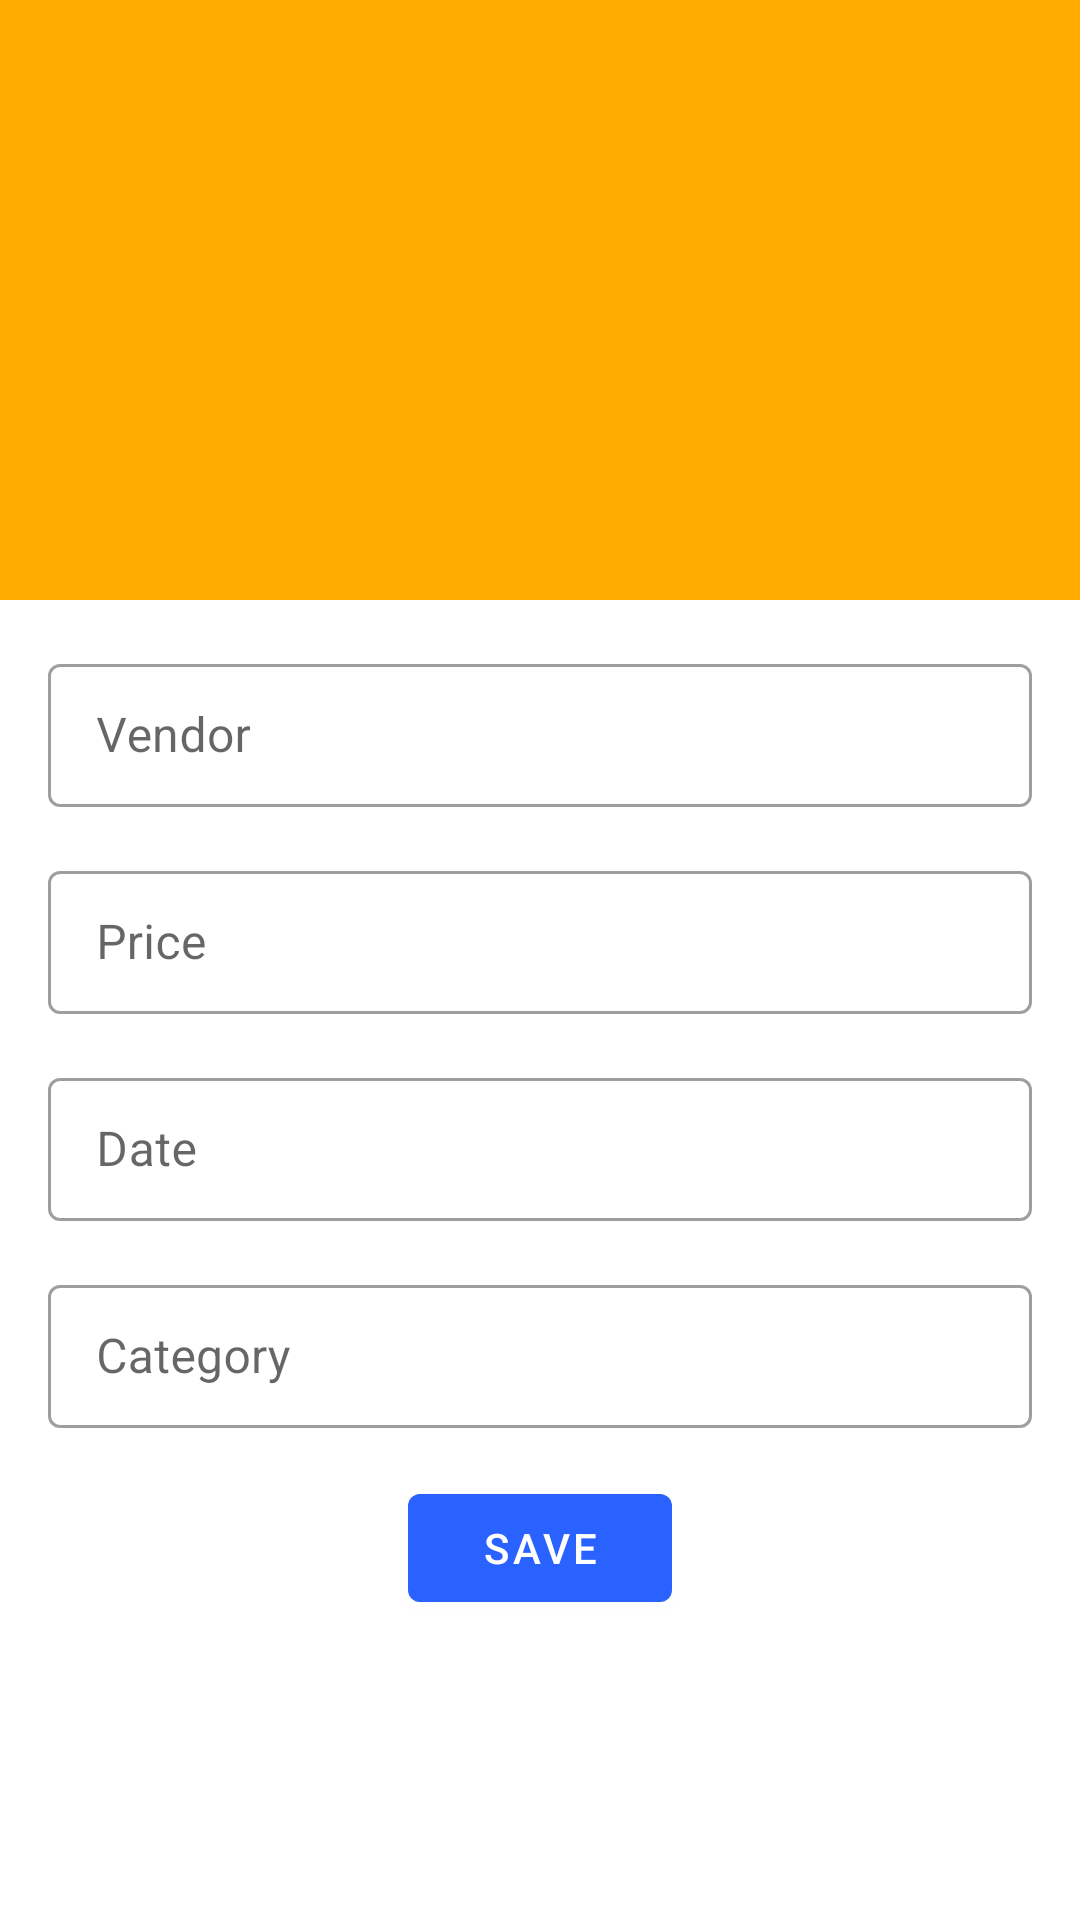

Here is an Android app screen rendered from its layout file. Give the layout XML and the strings, colors and styles it references.
<!-- AndroidManifest.xml: application theme AppTheme -->
<!-- res/layout/activity_add_or_edit_receipt.xml -->
<?xml version="1.0" encoding="utf-8"?>
<androidx.constraintlayout.widget.ConstraintLayout xmlns:android="http://schemas.android.com/apk/res/android"
    xmlns:app="http://schemas.android.com/apk/res-auto"
    xmlns:tools="http://schemas.android.com/tools"
    android:layout_width="match_parent"
    android:layout_height="match_parent"
    tools:context=".view.AddOrEditReceiptActivity">

    <ScrollView
        android:layout_width="match_parent"
        android:layout_height="match_parent"
        app:layout_constraintBottom_toBottomOf="parent"
        app:layout_constraintEnd_toEndOf="parent"
        app:layout_constraintStart_toStartOf="parent"
        app:layout_constraintTop_toTopOf="parent">

        <androidx.constraintlayout.widget.ConstraintLayout
            android:layout_width="match_parent"
            android:layout_height="wrap_content">

            

            <ImageView
                android:id="@+id/largeReceiptImageView"
                android:layout_width="0dp"
                android:layout_height="200dp"
                android:scaleType="centerCrop"
                android:tint="@color/darkOverlay"
                app:layout_constraintEnd_toEndOf="parent"
                app:layout_constraintStart_toStartOf="parent"
                app:layout_constraintTop_toTopOf="parent"
                app:srcCompat="@color/colorAccent" />


            
            <com.google.android.material.textfield.TextInputLayout
                android:id="@+id/receiptVendorNameInputLayout"
                style="@style/Widget.MaterialComponents.TextInputLayout.OutlinedBox.Dense"
                android:layout_width="0dp"
                android:layout_height="wrap_content"
                android:layout_marginStart="16dp"
                android:layout_marginTop="16dp"
                android:layout_marginEnd="16dp"

                android:hint="@string/edit_hint_vendor"
                app:hintEnabled="true"

                app:layout_constraintEnd_toEndOf="parent"
                app:layout_constraintStart_toStartOf="parent"
                app:layout_constraintTop_toBottomOf="@+id/largeReceiptImageView">

                <com.google.android.material.textfield.TextInputEditText
                    android:id="@+id/receiptVendorNameInput"
                    android:layout_width="match_parent"
                    android:layout_height="wrap_content"
                    android:inputType="textPersonName"
                    />

            </com.google.android.material.textfield.TextInputLayout>

            <com.google.android.material.textfield.TextInputLayout
                android:id="@+id/receiptPriceInputLayout"
                style="@style/Widget.MaterialComponents.TextInputLayout.OutlinedBox.Dense"
                android:layout_width="0dp"
                android:layout_height="wrap_content"
                android:layout_marginStart="16dp"
                android:layout_marginTop="16dp"
                android:layout_marginEnd="16dp"

                android:hint="@string/edit_receipt_price"
                app:hintEnabled="true"

                app:layout_constraintEnd_toEndOf="parent"
                app:layout_constraintStart_toStartOf="parent"
                app:layout_constraintTop_toBottomOf="@+id/receiptVendorNameInputLayout">

                <com.google.android.material.textfield.TextInputEditText
                    android:id="@+id/receiptPriceInput"
                    android:layout_width="match_parent"
                    android:layout_height="wrap_content"
                    android:inputType="numberDecimal"
                    />

            </com.google.android.material.textfield.TextInputLayout>


            <com.google.android.material.textfield.TextInputLayout
                android:id="@+id/receiptDateInputLayout"
                style="@style/Widget.MaterialComponents.TextInputLayout.OutlinedBox.Dense"
                android:layout_width="0dp"
                android:layout_height="wrap_content"
                android:layout_marginStart="16dp"
                android:layout_marginTop="16dp"
                android:layout_marginEnd="16dp"

                android:hint="@string/edit_receipt_date"
                app:hintEnabled="true"

                app:layout_constraintEnd_toEndOf="parent"
                app:layout_constraintStart_toStartOf="parent"
                app:layout_constraintTop_toBottomOf="@+id/receiptPriceInputLayout">

                <com.google.android.material.textfield.TextInputEditText
                    android:id="@+id/receiptDateInput"
                    android:layout_width="match_parent"
                    android:layout_height="wrap_content"
                    android:focusable="false"
                    android:inputType="none" />

            </com.google.android.material.textfield.TextInputLayout>

            <com.google.android.material.textfield.TextInputLayout
                android:id="@+id/receiptCategoryInputLayout"
                style="@style/Widget.MaterialComponents.TextInputLayout.OutlinedBox.Dense"
                android:layout_width="0dp"
                android:layout_height="wrap_content"
                android:layout_marginTop="16dp"
                android:layout_marginStart="16dp"
                android:layout_marginEnd="16dp"

                android:hint="@string/edit_receipt_category"
                app:hintEnabled="true"

                app:layout_constraintEnd_toEndOf="parent"
                app:layout_constraintStart_toStartOf="parent"
                app:layout_constraintTop_toBottomOf="@+id/receiptDateInputLayout">

                <com.google.android.material.textfield.TextInputEditText
                    android:id="@+id/receiptCategoryInput"
                    android:layout_width="match_parent"
                    android:layout_height="wrap_content"
                    android:focusable="false"
                    android:inputType="none" />

            </com.google.android.material.textfield.TextInputLayout>

            <com.google.android.material.button.MaterialButton
                android:id="@+id/submit_button"
                style="@style/Widget.MaterialComponents.Button"
                android:layout_width="wrap_content"
                android:layout_height="wrap_content"
                android:layout_marginStart="16dp"
                android:layout_marginEnd="16dp"
                android:layout_marginTop="16dp"
                android:text="@string/edit_receipt_save"
                app:layout_constraintEnd_toEndOf="parent"
                app:layout_constraintStart_toStartOf="parent"
                app:layout_constraintTop_toBottomOf="@+id/receiptCategoryInputLayout" />

        </androidx.constraintlayout.widget.ConstraintLayout>
    </ScrollView>

</androidx.constraintlayout.widget.ConstraintLayout>
<!-- resources referenced by this layout -->
<resources>
  <color name="colorAccent">#ffab00</color>
  <string name="edit_hint_vendor">Vendor</string>
  <string name="edit_receipt_category">Category</string>
  <string name="edit_receipt_date">Date</string>
  <string name="edit_receipt_price">Price</string>
  <string name="edit_receipt_save">Save</string>
  <style name="AppTheme" parent="Theme.MaterialComponents.Light.DarkActionBar">
          
          <item name="colorPrimary">@color/colorPrimary</item>
          <item name="colorPrimaryDark">@color/colorPrimaryDark</item>
          <item name="colorAccent">@color/colorAccent</item>
      </style>
  <color name="colorPrimary">#2962ff</color>
  <color name="colorPrimaryDark">#0039cb</color>
</resources>
